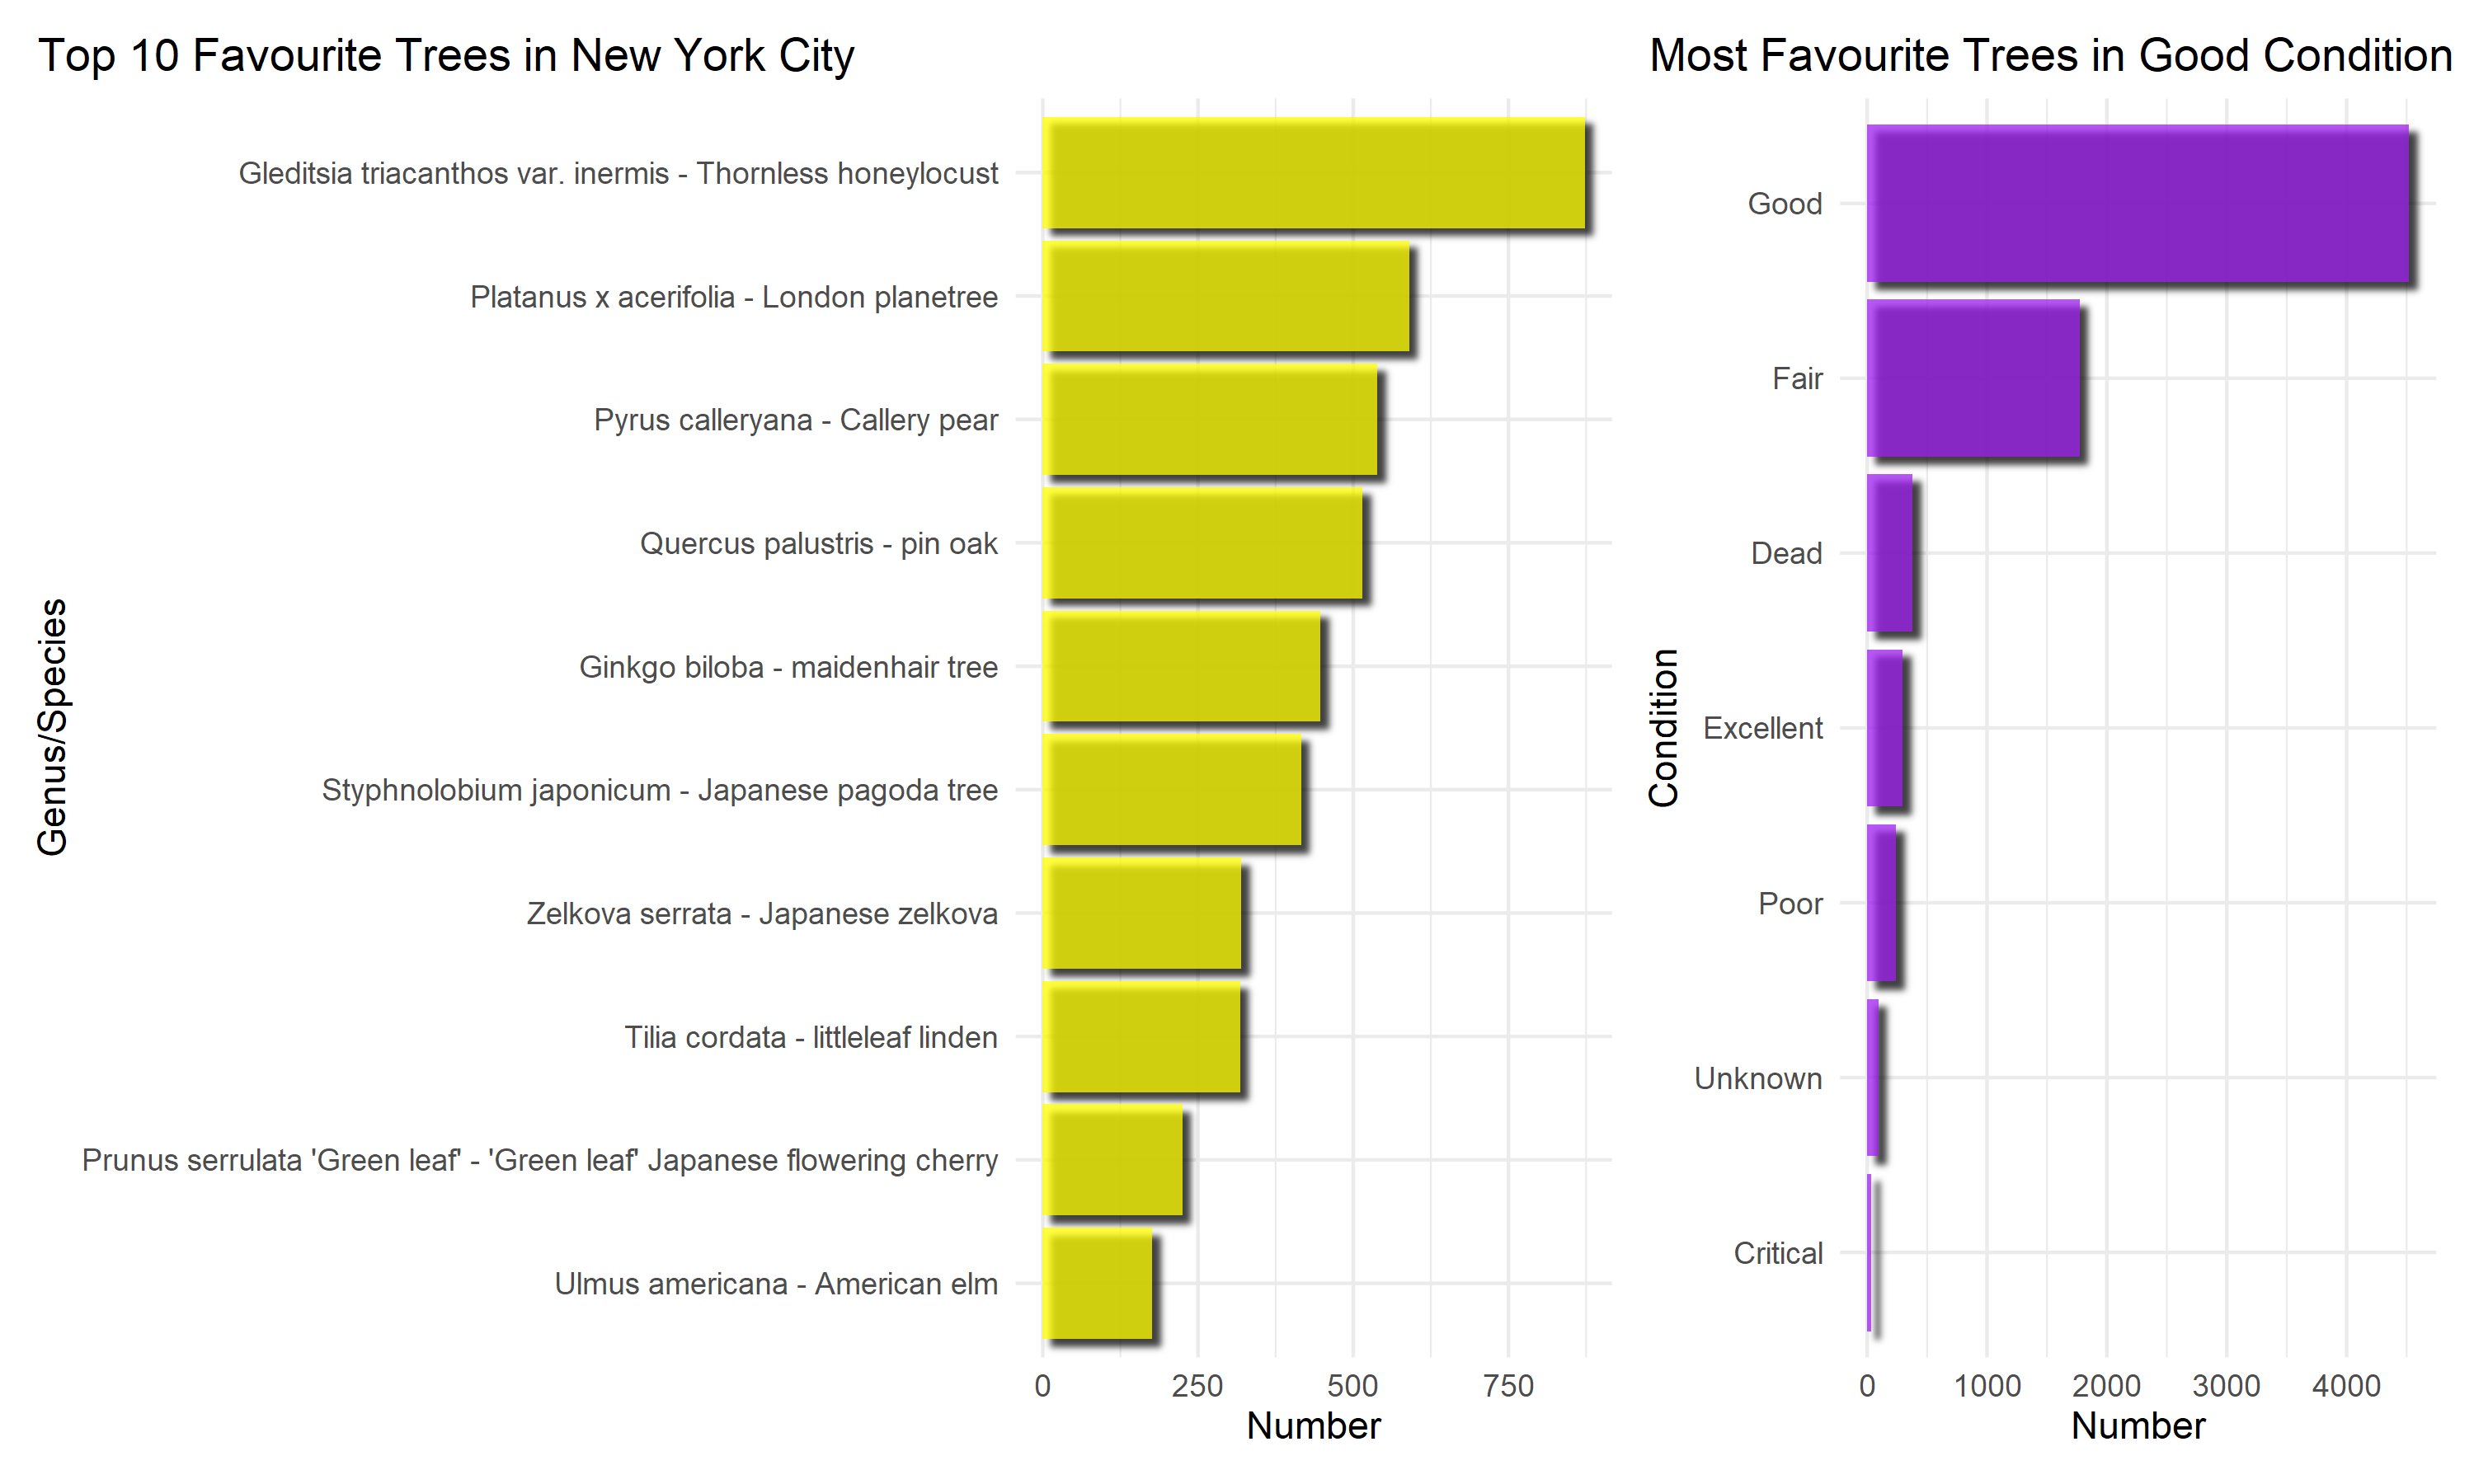

Source code (R):

extrafont::loadfonts(device="win")
library(tidyverse)
library(rjson)
library(patchwork)
library(ggfx)

#Import data
fav_trees <- read_csv("16_trees/Forestry_Tree_Points.csv")
trees <- fromJSON(file = "16_trees/favorite-trees.json", simplify = TRUE)

trees2 <- enframe(unlist(trees))
rgx_split <- "\\."
n_cols_max <-
  trees2 %>%
  pull(name) %>% 
  str_split(rgx_split) %>% 
  map_dbl(~length(.)) %>% 
  max()
n_cols_max

nms_sep <- paste0("name", 1:n_cols_max)
data_sep <-
  trees2 %>% 
  separate(name, into = nms_sep, sep = rgx_split, fill = "right")
data_sep
trees_final <- data_sep %>% filter(name2=="treeId") %>% rename(OBJECTID = value) %>% mutate(OBJECTID=as.numeric(OBJECTID))

# Left join with fav_trees
trees_join <- left_join(trees_final, fav_trees, by = "OBJECTID")

#There are 7,384 favourite trees in New York
condition <- trees_join %>% count(TPCondition, sort = TRUE) %>% drop_na()
species <- trees_join %>% count(GenusSpecies, sort = TRUE) %>% slice(c(1:10))

#Make bar charts
p1 <- ggplot(condition, aes(x=reorder(TPCondition, n), y=n)) +
  with_shadow(geom_bar(stat="identity", fill = "purple", alpha = 0.75), sigma = 4) +
  coord_flip() + 
  labs(y = "Number",
       x = "Condition") +
  theme_minimal() + 
  ggtitle('Most Favourite Trees in Good Condition') +
  theme(plot.title.position = "plot")
p1

p2 <- ggplot(species, aes(x=reorder(GenusSpecies, n), y=n)) +
  with_shadow(geom_bar(stat="identity", fill = "yellow", alpha = 0.75), sigma = 4) +
  coord_flip() + 
  labs(y = "Number",
       x = "Genus/Species") +
  theme_minimal() + 
  ggtitle('Top 10 Favourite Trees in New York City') +
  theme(plot.title.position = "plot")
p2

p2 + p1

#Save the most recent chart as an image (inches is default)
ggsave("16_trees/16_trees.png", device = "png", type = "cairo", width = 10, height = 6) #Use device= and type= to stop images being pixelated
